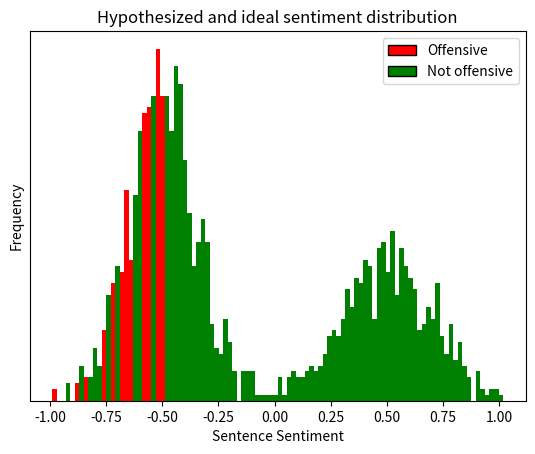

Write Python code to recreate this figure.
import matplotlib.pyplot as plt
import numpy as np
import random
from matplotlib.patches import Rectangle

data = np.append(np.random.normal(-0.5, 0.15, 1000), np.random.normal(0.5, 0.2, 600))
n, bins, patches = plt.hist(data, bins=100)

for bin, patch in zip(bins, patches):
    if bin < -0.5:
        patch.set_facecolor(random.choice(["green", "red"]))
    else:
        patch.set_facecolor("green")

plt.title("Hypothesized and ideal sentiment distribution")
plt.xlabel("Sentence Sentiment")
plt.ylabel("Frequency")
plt.yticks([], [])
handles = [Rectangle((0,0),1,1,color=c,ec="k") for c in ["red", "green"]]
labels= ["Offensive", "Not offensive"]
plt.legend(handles, labels)
plt.show()